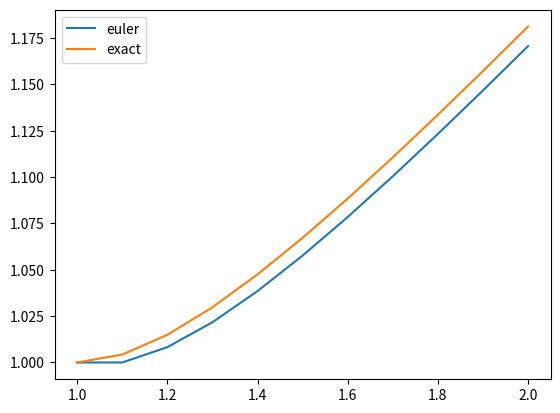

Write the Python code that produced this figure.
import numpy as np 
import matplotlib.pyplot as plt 
h=0.1
step=int((2-1)/0.1)+1
t=np.linspace(1,2,step)

#Euler solution plot
y=[0]*len(t)
y[0]=1
def f(Y,T):
	return Y/T-(Y/T)**2
for i in range(1,len(t)):
	y[i]=y[i-1]+h*f(y[i-1],t[i-1])
plt.plot(t,y, label="euler")

#exact solution plot
z=[0]*len(t)
z[0]=1
for j in range(1,len(t)):
	z[j]=t[j]/(1+np.log(t[j]))
plt.plot(t,z, label="exact")

#absolute and relative error
abs_error=np.array([])
rtv_error=np.array([])
for k in range(len(t)):
	abs_error=np.append(abs_error,abs(z[k]-y[k]))
	rtv_error=np.append(rtv_error,abs((z[k]-y[k])/z[k]))

print(abs_error)
print(rtv_error)

plt.legend()		
plt.show()	

